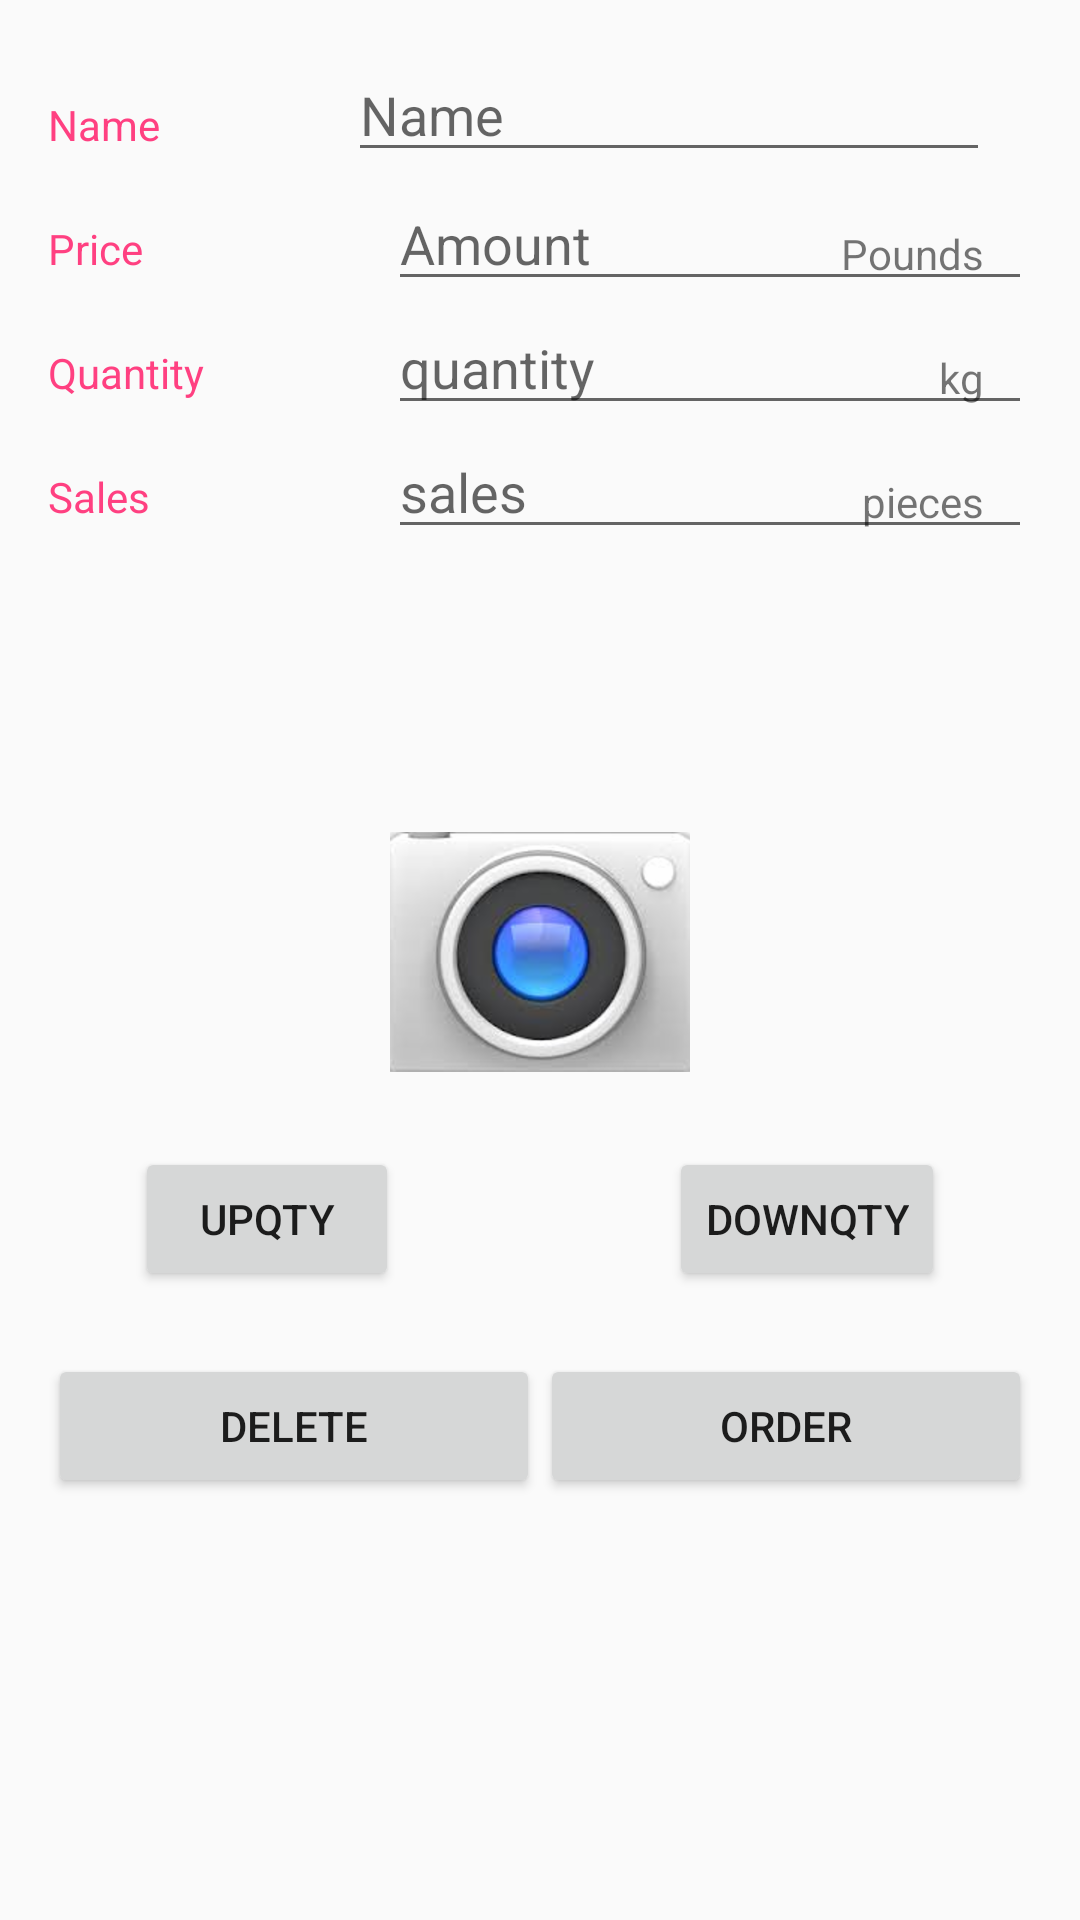

Layout XML and referenced resources for this Android screen:
<!-- AndroidManifest.xml: application theme AppTheme -->
<!-- res/layout/editor_activity.xml -->
<?xml version="1.0" encoding="utf-8"?>

<LinearLayout xmlns:android="http://schemas.android.com/apk/res/android"
    xmlns:tools="http://schemas.android.com/tools"
    android:layout_width="match_parent"
    android:layout_height="match_parent"
    android:orientation="vertical"
    android:padding="@dimen/activity_margin"
    tools:context=".EditorActivity">

    
    <LinearLayout
        android:layout_width="match_parent"
        android:layout_height="wrap_content"
        android:orientation="horizontal">

        
        <TextView
            style="@style/CategoryStyle"
            android:layout_width="123dp"
            android:layout_height="38dp"
            android:text="@string/category_overview" />

        
        <LinearLayout
            android:layout_width="232dp"
            android:layout_height="wrap_content"
            android:orientation="vertical"
            android:paddingLeft="4dp">

            
            <EditText
                android:id="@+id/edit_commodity_name"
                style="@style/EditorFieldStyle"
                android:layout_width="214dp"
                android:layout_height="wrap_content"
                android:hint="@string/hint_commodity_name"
                android:inputType="textCapWords" />

        </LinearLayout>
    </LinearLayout>

    


    <LinearLayout
        android:id="@+id/container_price"
        android:layout_width="match_parent"
        android:layout_height="wrap_content"
        android:orientation="horizontal">

        
        <TextView
            style="@style/CategoryStyle"
            android:text="@string/category_price" />

        
        <RelativeLayout
            android:layout_width="0dp"
            android:layout_height="wrap_content"
            android:layout_weight="2"
            android:paddingLeft="4dp">

            
            <EditText
                android:id="@+id/edit_commodity_price"
                style="@style/EditorFieldStyle"
                android:hint="@string/hint_commodity_price"
                android:inputType="number" />

            
            <TextView
                android:id="@+id/label_price_pounds"
                style="@style/EditorUnitsStyle"
                android:text="@string/price_pound" />
        </RelativeLayout>
    </LinearLayout>


    
    <LinearLayout
        android:id="@+id/container_quantity"
        android:layout_width="match_parent"
        android:layout_height="wrap_content"
        android:orientation="horizontal">

        
        <LinearLayout
            android:layout_width="match_parent"
            android:layout_height="wrap_content"
            android:orientation="horizontal">

            
            <TextView
                style="@style/CategoryStyle"
                android:text="@string/category_quantity" />

            
            <RelativeLayout
                android:layout_width="0dp"
                android:layout_height="wrap_content"
                android:layout_weight="2"
                android:paddingLeft="4dp">

                
                <EditText
                    android:id="@+id/edit_commodity_quantity"
                    style="@style/EditorFieldStyle"
                    android:hint="@string/hint_commodity_quantity"
                    android:inputType="number" />

                
                <TextView
                    android:id="@+id/label_quantity_kilo"
                    style="@style/EditorUnitsStyle"
                    android:text="@string/kilo_quantity" />
            </RelativeLayout>
        </LinearLayout>
    </LinearLayout>

    
    <LinearLayout
        android:id="@+id/container_sales"
        android:layout_width="match_parent"
        android:layout_height="wrap_content"
        android:orientation="horizontal">

        
        <TextView
            style="@style/CategoryStyle"
            android:text="@string/text_sales" />

        
        <RelativeLayout
            android:layout_width="0dp"
            android:layout_height="wrap_content"
            android:layout_weight="2"
            android:paddingLeft="4dp">

            
            <EditText
                android:id="@+id/edit_commodity_sales"
                style="@style/EditorFieldStyle"
                android:hint="@string/hint_commodity_sales"
                android:inputType="number" />

            
            <TextView
                android:id="@+id/label_sales_pieces"
                style="@style/EditorUnitsStyle"
                android:text="@string/text_pieces"

                />

        </RelativeLayout>
    </LinearLayout>

    <LinearLayout
        android:layout_width="match_parent"
        android:layout_height="wrap_content"
        android:orientation="vertical">

        <ImageView
            android:id="@+id/image_view"
            style="@style/image_commodity_view"
            android:layout_height="96dp" />

        <ImageButton
            android:id="@+id/add_image"
            android:layout_width="100dp"
            android:layout_height="80dp"
            android:layout_gravity="center"
            android:onClick="playStuff"
            android:src="@drawable/camera" />
    </LinearLayout>

    <LinearLayout
        android:layout_width="match_parent"
        android:layout_height="wrap_content"
        android:orientation="vertical"
        android:padding="10dp">

    </LinearLayout>

    <LinearLayout
        android:layout_width="wrap_content"
        android:layout_height="wrap_content"
        android:layout_gravity="center_horizontal"
        android:layout_marginBottom="@dimen/activity_margin"
        android:orientation="horizontal"
        android:padding="5dp"
        android:visibility="visible"
        android:weightSum="1">

        <Button
            android:id="@+id/up_quantity"
            android:layout_width="wrap_content"
            android:layout_height="wrap_content"
            android:layout_gravity="center_horizontal"
            android:text="@string/up_button" />

        <Button
            android:id="@+id/down_quantity"
            android:layout_width="wrap_content"
            android:layout_height="wrap_content"
            android:layout_marginLeft="90dp"
            android:layout_weight="0.45"
            android:text="@string/down_button" />

    </LinearLayout>

    <LinearLayout
        android:layout_width="match_parent"
        android:layout_height="wrap_content"
        android:paddingTop="0dp">

        <Button
            android:id="@+id/commodity_delete"
            android:layout_width="0dp"
            android:layout_height="wrap_content"
            android:layout_weight="1"
            android:text="@string/delete_btn" />

        <Button
            android:id="@+id/commodity_order"
            android:layout_width="0dp"
            android:layout_height="wrap_content"
            android:layout_weight="1"
            android:text="@string/order_button" />

    </LinearLayout>


</LinearLayout>
<!-- resources referenced by this layout -->
<resources>
  <dimen name="activity_margin">16dp</dimen>
  <!-- drawable camera: png bitmap (drawable-hdpi, 24730 bytes) -->
  <string name="category_overview">Name</string>
  <string name="category_price">Price</string>
  <string name="category_quantity">Quantity</string>
  <string name="delete_btn">Delete</string>
  <string name="down_button">DOWNQTY</string>
  <string name="hint_commodity_name">Name</string>
  <string name="hint_commodity_price">Amount</string>
  <string name="hint_commodity_quantity">quantity</string>
  <string name="hint_commodity_sales">sales</string>
  <string name="kilo_quantity">kg</string>
  <string name="order_button">ORDER</string>
  <string name="price_pound">Pounds</string>
  <string name="text_pieces">pieces</string>
  <string name="text_sales">Sales</string>
  <string name="up_button">UPQTY</string>
  <style name="CategoryStyle">
          <item name="android:layout_height">wrap_content</item>
          <item name="android:layout_width">0dp</item>
          <item name="android:layout_weight">1</item>
          <item name="android:paddingTop">16dp</item>
          <item name="android:textColor">@color/colorAccent</item>
          <item name="android:textAppearance">?android:textAppearanceSmall</item>
      </style>
  <style name="EditorFieldStyle">
          <item name="android:layout_height">wrap_content</item>
          <item name="android:layout_width">match_parent</item>
          <item name="android:textAppearance">?android:textAppearanceMedium</item>
      </style>
  <style name="EditorUnitsStyle">
          <item name="android:layout_height">wrap_content</item>
          <item name="android:layout_width">wrap_content</item>
          <item name="android:layout_alignParentRight">true</item>
          <item name="android:paddingRight">16dp</item>
          <item name="android:paddingTop">16dp</item>
          <item name="android:textAppearance">?android:textAppearanceSmall</item>
      </style>
  <style name="image_commodity_view">
          <item name="android:layout_height">wrap_content</item>
          <item name="android:layout_width">match_parent</item>
          <item name="android:padding">@dimen/activity_default_padding</item>
      </style>
  <style name="AppTheme" parent="Theme.AppCompat.Light.DarkActionBar">
          
          <item name="colorPrimary">@color/colorPrimary</item>
          <item name="colorPrimaryDark">@color/colorPrimaryDark</item>
          <item name="colorAccent">@color/colorAccent</item>
      </style>
  <color name="colorAccent">#FF4081</color>
  <dimen name="activity_default_padding">16dp</dimen>
  <color name="colorPrimary">#3F51B5</color>
  <color name="colorPrimaryDark">#303F9F</color>
</resources>
